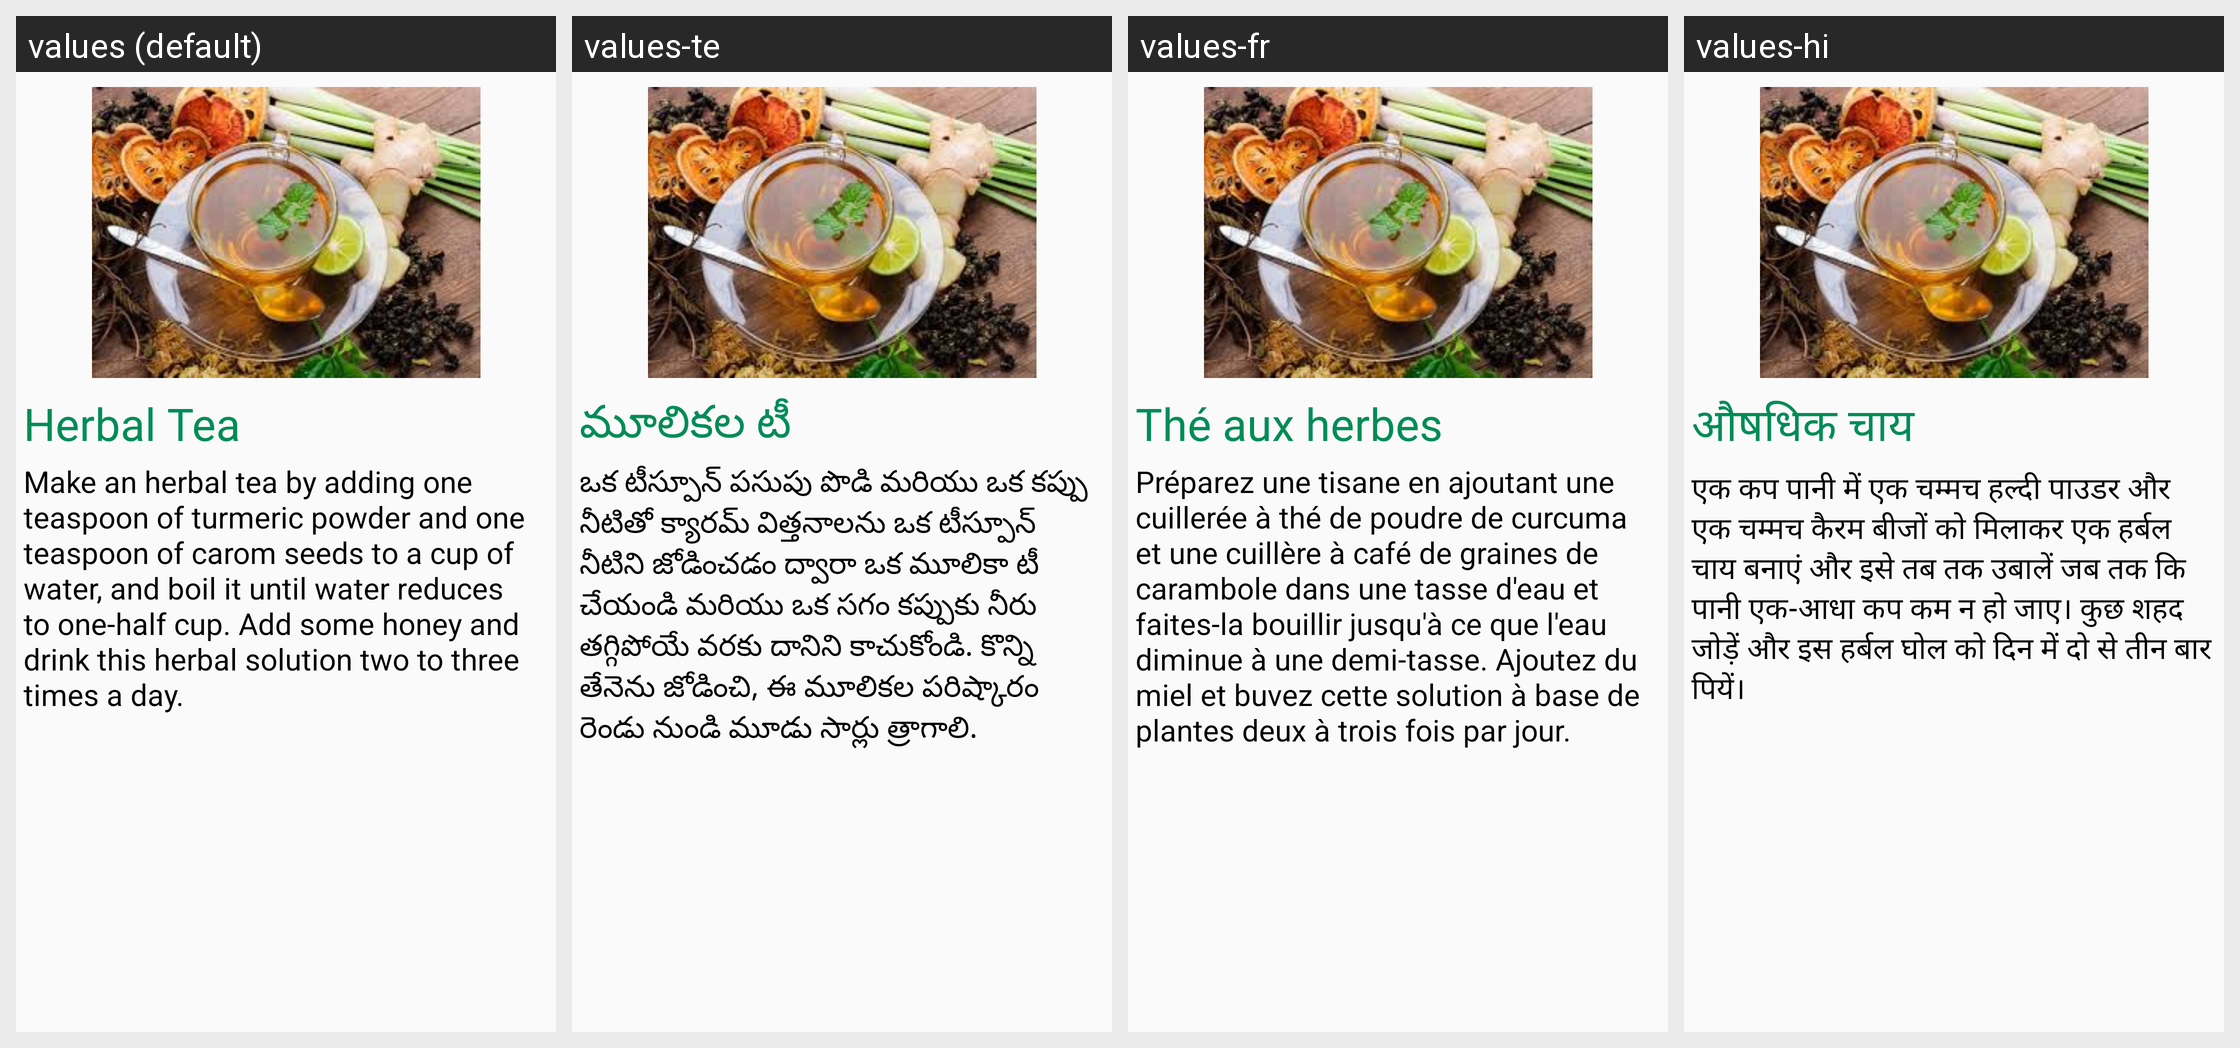

Strings drawn on this Android screen and how each of the app's shown locales translates them:
Android screen res/layout/coughfragment_tab4.xml rendered under 4 locales, left to right: values (default), values-te, values-fr, values-hi. Device: Nexus 5 (rendered at 1080×1920; each locale shown at half size, 540×960, under a caption strip naming it); theme AppTheme.
Strings drawn on this screen, with the default value and each locale's value (text and hints the layout hard-codes, and strings that could not be matched under every locale, appear in the picture but are not listed):

her1
  values: Herbal Tea
  values-te: మూలికల టీ
  values-fr: Thé aux herbes
  values-hi: औषधिक चाय

her2
  values: Make an herbal tea by adding one teaspoon of turmeric powder and one teaspoon of carom seeds to a cup of water, and boil it until water reduces to one-half cup. Add some honey and drink this herbal solution two to three times a day.
  values-te: ఒక టీస్పూన్ పసుపు పొడి మరియు ఒక కప్పు నీటితో క్యారమ్ విత్తనాలను ఒక టీస్పూన్ నీటిని జోడించడం ద్వారా ఒక మూలికా టీ చేయండి మరియు ఒక సగం కప్పుకు నీరు తగ్గిపోయే వరకు దానిని కాచుకోండి. కొన్ని తేనెను జోడించి, ఈ మూలికల పరిష్కారం రెండు నుండి మూడు సార్లు త్రాగాలి.
  values-fr: Préparez une tisane en ajoutant une cuillerée à thé de poudre de curcuma et une cuillère à café de graines de carambole dans une tasse d'eau et faites-la bouillir jusqu'à ce que l'eau diminue à une demi-tasse. Ajoutez du miel et buvez cette solution à base de plantes deux à trois fois par jour.
  values-hi: एक कप पानी में एक चम्मच हल्दी पाउडर और एक चम्मच कैरम बीजों को मिलाकर एक हर्बल चाय बनाएं और इसे तब तक उबालें जब तक कि पानी एक-आधा कप कम न हो जाए। कुछ शहद जोड़ें और इस हर्बल घोल को दिन में दो से तीन बार पियें।
